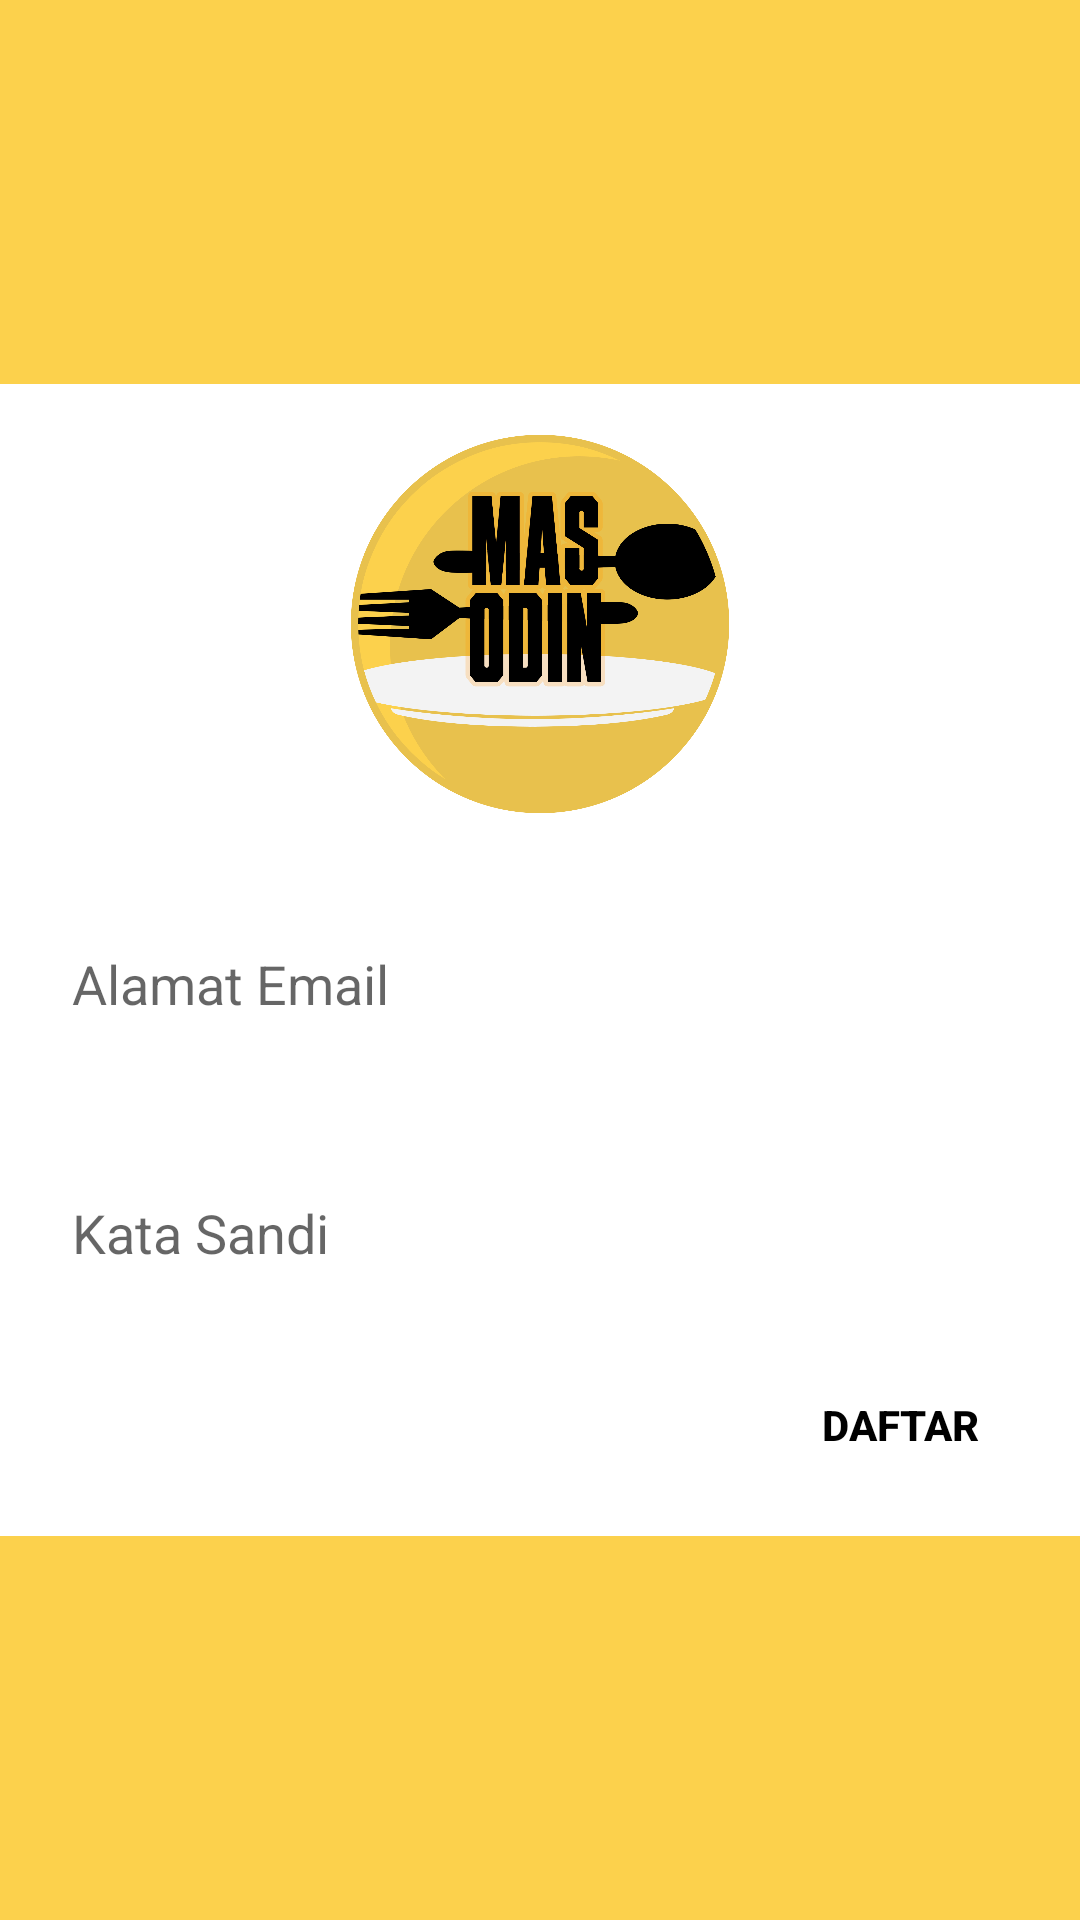

Produce the Android XML layout that renders to this screen, including the resource entries it uses.
<!-- AndroidManifest.xml: application theme AppTheme -->
<!-- res/layout/activity_account_signup.xml -->
<?xml version="1.0" encoding="utf-8"?>
<androidx.constraintlayout.widget.ConstraintLayout xmlns:android="http://schemas.android.com/apk/res/android"
    xmlns:app="http://schemas.android.com/apk/res-auto"
    xmlns:tools="http://schemas.android.com/tools"
    android:layout_width="match_parent"
    android:layout_height="match_parent"
    android:background="@color/colorPrimary">

    <androidx.constraintlayout.widget.ConstraintLayout
        android:id="@+id/constraintLayout2"
        android:layout_width="0dp"
        android:layout_height="0dp"
        android:layout_marginTop="128dp"
        android:layout_marginBottom="128dp"
        android:background="@color/colorWhite"
        app:layout_constraintBottom_toBottomOf="parent"
        app:layout_constraintEnd_toEndOf="parent"
        app:layout_constraintStart_toStartOf="parent"
        app:layout_constraintTop_toTopOf="parent">

        <ImageView
            android:id="@+id/imageView2"
            android:layout_width="128dp"
            android:layout_height="128dp"
            android:layout_marginTop="16dp"
            android:src="@drawable/ic_logo"
            app:layout_constraintEnd_toEndOf="parent"
            app:layout_constraintStart_toStartOf="parent"
            app:layout_constraintTop_toTopOf="parent" />

        <androidx.constraintlayout.widget.ConstraintLayout
            android:layout_width="match_parent"
            android:layout_height="wrap_content"
            android:layout_marginStart="8dp"
            android:layout_marginEnd="8dp"
            app:layout_constraintBottom_toBottomOf="parent"
            app:layout_constraintEnd_toEndOf="parent"
            app:layout_constraintStart_toStartOf="parent"
            app:layout_constraintTop_toBottomOf="@+id/imageView2">

            <EditText
                android:id="@+id/et_addemail"
                style="@style/ETBase"
                android:layout_width="match_parent"
                android:layout_marginStart="8dp"
                android:layout_marginTop="8dp"
                android:ems="10"
                android:hint="Alamat Email"
                android:inputType="textPersonName"
                app:layout_constraintStart_toStartOf="parent"
                app:layout_constraintTop_toBottomOf="@+id/textView3" />

            <TextView
                android:id="@+id/textView3"
                android:layout_width="wrap_content"
                android:layout_height="wrap_content"
                android:layout_marginStart="8dp"
                android:layout_marginTop="8dp"
                android:layout_marginEnd="368dp"
                android:text="Email"
                android:textColor="@color/colorBlack"
                app:layout_constraintEnd_toEndOf="parent"
                app:layout_constraintStart_toStartOf="parent"
                app:layout_constraintTop_toTopOf="parent" />

            <TextView
                android:id="@+id/textView4"
                android:layout_width="wrap_content"
                android:layout_height="wrap_content"
                android:layout_marginStart="8dp"
                android:layout_marginTop="8dp"
                android:layout_marginEnd="340dp"
                android:text="Password"
                android:textColor="@color/colorBlack"
                app:layout_constraintEnd_toEndOf="parent"
                app:layout_constraintStart_toStartOf="parent"
                app:layout_constraintTop_toBottomOf="@+id/et_addemail" />

            <EditText
                android:id="@+id/et_addpswd"
                style="@style/ETBase"
                android:layout_width="match_parent"
                android:layout_marginStart="8dp"
                android:layout_marginTop="8dp"
                android:layout_marginEnd="8dp"
                android:ems="10"
                android:hint="Kata Sandi"
                android:inputType="textPassword"
                app:layout_constraintEnd_toEndOf="parent"
                app:layout_constraintStart_toStartOf="parent"
                app:layout_constraintTop_toBottomOf="@+id/textView4" />

            <Button
                android:id="@+id/btn_signup"
                android:layout_width="wrap_content"
                android:layout_height="wrap_content"
                android:layout_marginTop="16dp"
                android:layout_marginEnd="8dp"
                android:layout_marginBottom="16dp"
                android:background="@drawable/bg_btn"
                android:text="Daftar"
                android:textColor="@color/colorBlack"
                android:textStyle="bold"
                app:layout_constraintBottom_toBottomOf="parent"
                app:layout_constraintEnd_toEndOf="parent"
                app:layout_constraintTop_toBottomOf="@+id/et_addpswd" />

        </androidx.constraintlayout.widget.ConstraintLayout>

    </androidx.constraintlayout.widget.ConstraintLayout>

</androidx.constraintlayout.widget.ConstraintLayout>
<!-- resources referenced by this layout -->
<resources>
  <color name="colorBlack">#000000</color>
  <color name="colorPrimary">#fcd14c</color>
  <color name="colorWhite">#ffffff</color>
  <!-- drawable ic_logo: png bitmap (drawable-v24, 166148 bytes) -->
  <style name="ETBase">
          <item name="android:background">@drawable/bg_et</item>
          <item name="android:layout_height">48dp</item>
          <item name="android:padding">8dp</item>
          <item name="android:layout_marginTop">12dp</item>
      </style>
  <style name="AppTheme" parent="Theme.AppCompat.Light.NoActionBar">
          
          <item name="colorPrimary">@color/colorPrimary</item>
          <item name="colorPrimaryDark">@color/colorPrimaryDark</item>
          <item name="colorAccent">@color/colorAccent</item>
      </style>
  <color name="colorPrimaryDark">#e8c14d</color>
  <color name="colorAccent">#e8c14d</color>
</resources>
